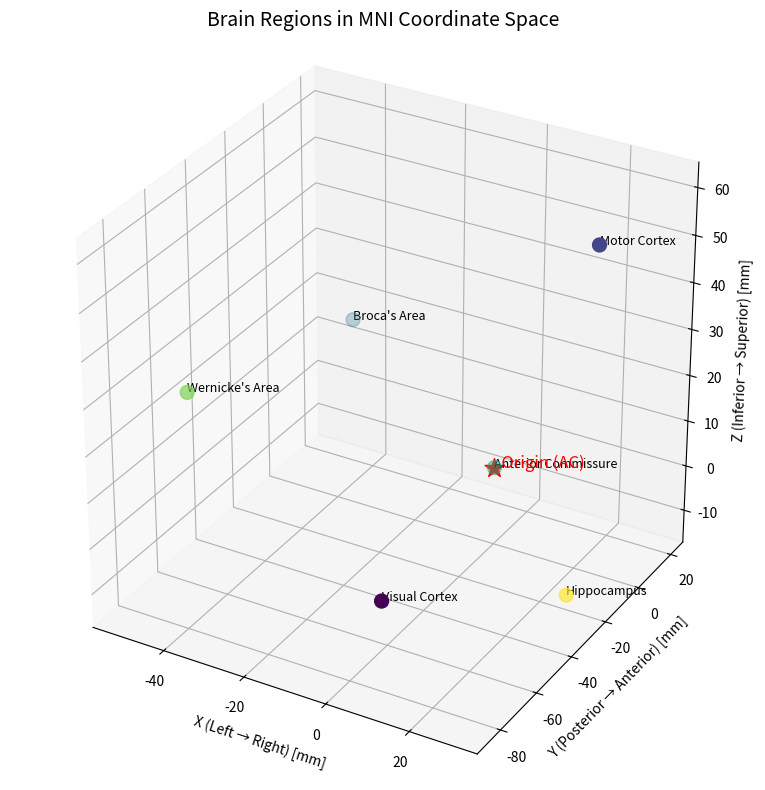

Recreate this plot in Python.
import numpy as np
import matplotlib.pyplot as plt
from mpl_toolkits.mplot3d import Axes3D

# Sample MNI coordinates [x, y, z] in mm
# Format: [structure_name, x, y, z]
brain_regions = [
    ["Visual Cortex", 10, -85, 5],
    ["Motor Cortex", 30, -15, 60],
    ["Broca's Area", -45, 20, 15],
    ["Anterior Commissure", 0, 0, 0],  # Origin point
    ["Wernicke's Area", -52, -54, 22],
    ["Hippocampus", 28, -24, -12]
]

# Extract coordinates and names
names = [region[0] for region in brain_regions]
x_coords = [region[1] for region in brain_regions]
y_coords = [region[2] for region in brain_regions]
z_coords = [region[3] for region in brain_regions]

# Create a 3D plot
fig = plt.figure(figsize=(10, 8))
ax = fig.add_subplot(111, projection='3d')

# Plot each point
scatter = ax.scatter(x_coords, y_coords, z_coords, c=range(len(names)), 
                    cmap='viridis', s=100, marker='o')

# Add labels for each point
for i, name in enumerate(names):
    ax.text(x_coords[i], y_coords[i], z_coords[i], name, fontsize=9)

# Mark the origin (Anterior Commissure) more distinctly
ax.scatter([0], [0], [0], color='red', s=200, marker='*')
ax.text(0, 0, 0, "  Origin (AC)", fontsize=12, color='red')

# Add axes labels
ax.set_xlabel('X (Left → Right) [mm]')
ax.set_ylabel('Y (Posterior → Anterior) [mm]')
ax.set_zlabel('Z (Inferior → Superior) [mm]')

# Set title
plt.title('Brain Regions in MNI Coordinate Space', fontsize=14)

# Add a grid for better spatial reference
ax.grid(True)

# Set equal aspect ratio to avoid distortion
# This makes the brain look more anatomically correct
ax.set_box_aspect([1, 1, 1])

# Show the plot
plt.tight_layout()
plt.show()
